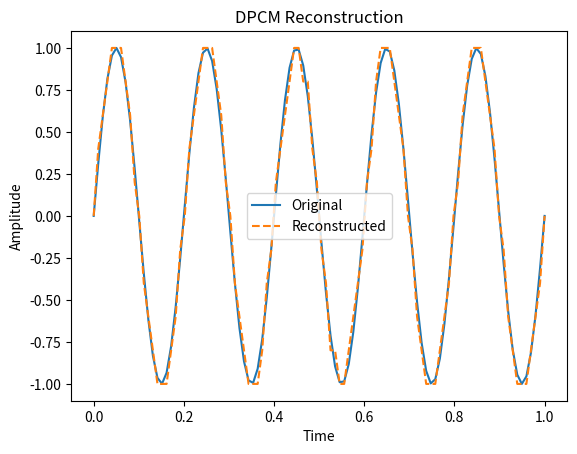

This chart was generated by the following Python code:
import numpy as np
import matplotlib.pyplot as plt

t = np.linspace(0, 1, 100)
x = np.sin(2 * np.pi * 5 * t)  # Original signal

x_recon = np.zeros_like(x)
Δ = 0.2  # Step size
for i in range(1, len(x)):
    pred = x_recon[i-1]
    error = x[i] - pred
    q_error = round(error / Δ) * Δ
    x_recon[i] = pred + q_error

plt.plot(t, x, label='Original')
plt.plot(t, x_recon, '--', label='Reconstructed')
plt.title("DPCM Reconstruction")
plt.xlabel("Time")
plt.ylabel("Amplitude")
plt.legend()
plt.show()
